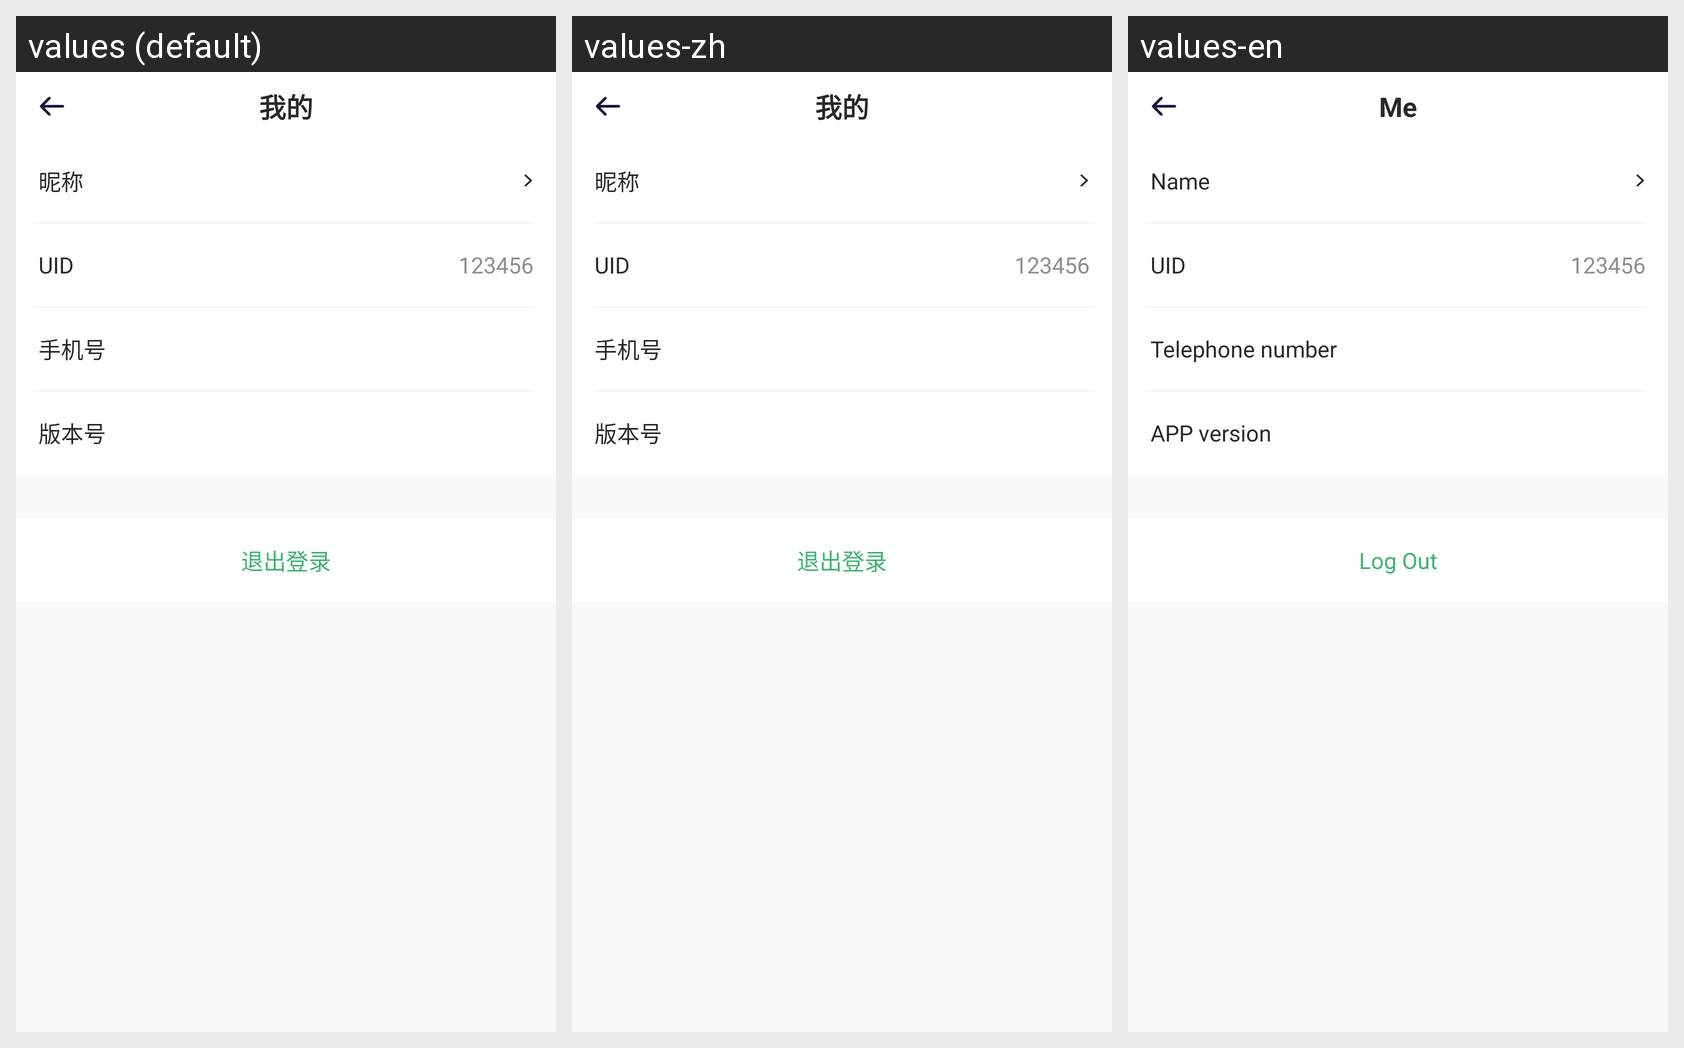

The same Android screen rendered under several of its app's locales, left to right. List the strings drawn on it with the default value and each locale's translation.
Android screen res/layout/activity_mine.xml rendered under 3 locales, left to right: values (default), values-zh, values-en. Device: Nexus 5 (rendered at 1080×1920; each locale shown at half size, 540×960, under a caption strip naming it); theme Theme.AppCompat.Light.NoActionBar.
Strings drawn on this screen, with the default value and each locale's value (text and hints the layout hard-codes, and strings that could not be matched under every locale, appear in the picture but are not listed):

wode
  values: 我的
  values-zh: 我的
  values-en: Me

nicheng
  values: 昵称
  values-zh: 昵称
  values-en: Name

phone
  values: 手机号
  values-zh: 手机号
  values-en: Telephone number

banben_hao
  values: 版本号
  values-zh: 版本号
  values-en: APP version

exit_login
  values: 退出登录
  values-zh: 退出登录
  values-en: Log Out
